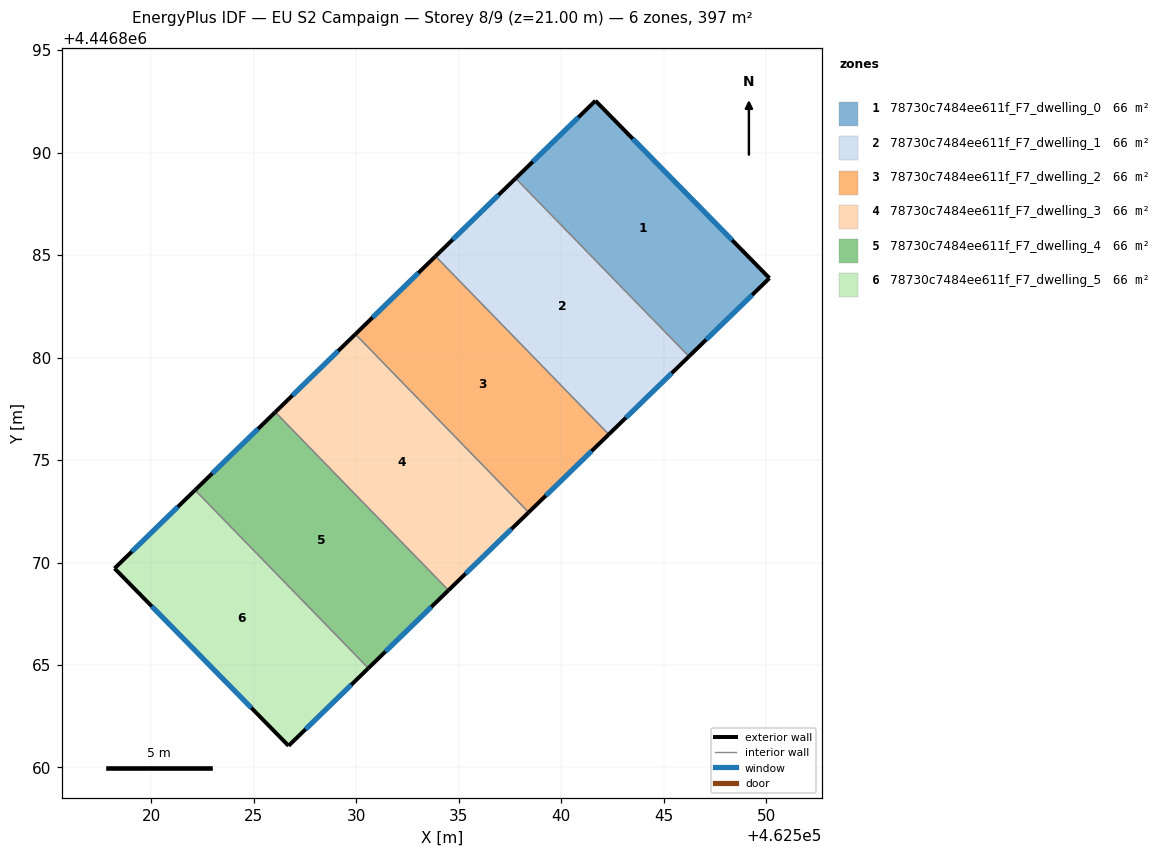
=== STOREY PLAN SPEC (per zone: floor XY polygon, exterior-wall plan segments, windows/doors) ===
zone 1: 78730c7484ee611f_F7_dwelling_0  (66.1 m²)
  floor: (462541.67, 4446892.53) (462550.16, 4446883.87) (462546.23, 4446880.05) (462537.78, 4446888.74)
  exterior wall: (462541.67, 4446892.53) – (462537.78, 4446888.74)  [5.4 m]
    window: (462540.84, 4446891.72) – (462538.61, 4446889.55)  [5.3 m²]
  exterior wall: (462550.16, 4446883.87) – (462541.67, 4446892.53)  [12.1 m]
    window: (462548.34, 4446885.73) – (462543.49, 4446890.67)  [11.9 m²]
  exterior wall: (462546.23, 4446880.05) – (462550.16, 4446883.87)  [5.5 m]
    window: (462547.07, 4446880.87) – (462549.32, 4446883.05)  [5.4 m²]
  interior walls: 1
zone 2: 78730c7484ee611f_F7_dwelling_1  (66.1 m²)
  floor: (462537.78, 4446888.74) (462546.23, 4446880.05) (462542.32, 4446876.25) (462533.87, 4446884.94)
  exterior wall: (462537.78, 4446888.74) – (462533.87, 4446884.94)  [5.5 m]
    window: (462536.94, 4446887.93) – (462534.70, 4446885.76)  [5.3 m²]
  exterior wall: (462542.32, 4446876.25) – (462546.23, 4446880.05)  [5.5 m]
    window: (462543.16, 4446877.06) – (462545.39, 4446879.24)  [5.3 m²]
  interior walls: 2
zone 3: 78730c7484ee611f_F7_dwelling_2  (66.1 m²)
  floor: (462533.87, 4446884.94) (462542.32, 4446876.25) (462538.41, 4446872.45) (462529.96, 4446881.14)
  exterior wall: (462533.87, 4446884.94) – (462529.96, 4446881.14)  [5.5 m]
    window: (462533.03, 4446884.13) – (462530.79, 4446881.95)  [5.3 m²]
  exterior wall: (462538.41, 4446872.45) – (462542.32, 4446876.25)  [5.5 m]
    window: (462539.25, 4446873.26) – (462541.48, 4446875.44)  [5.3 m²]
  interior walls: 2
zone 4: 78730c7484ee611f_F7_dwelling_3  (66.1 m²)
  floor: (462529.96, 4446881.14) (462538.41, 4446872.45) (462534.50, 4446868.64) (462526.05, 4446877.34)
  exterior wall: (462529.96, 4446881.14) – (462526.05, 4446877.34)  [5.5 m]
    window: (462529.12, 4446880.32) – (462526.88, 4446878.15)  [5.3 m²]
  exterior wall: (462534.50, 4446868.64) – (462538.41, 4446872.45)  [5.5 m]
    window: (462535.34, 4446869.46) – (462537.57, 4446871.63)  [5.3 m²]
  interior walls: 2
zone 5: 78730c7484ee611f_F7_dwelling_4  (66.1 m²)
  floor: (462526.05, 4446877.34) (462534.50, 4446868.64) (462530.59, 4446864.84) (462522.14, 4446873.53)
  exterior wall: (462526.05, 4446877.34) – (462522.14, 4446873.53)  [5.5 m]
    window: (462525.21, 4446876.52) – (462522.97, 4446874.35)  [5.3 m²]
  exterior wall: (462530.59, 4446864.84) – (462534.50, 4446868.64)  [5.5 m]
    window: (462531.43, 4446865.66) – (462533.66, 4446867.83)  [5.3 m²]
  interior walls: 2
zone 6: 78730c7484ee611f_F7_dwelling_5  (66.1 m²)
  floor: (462522.14, 4446873.53) (462530.59, 4446864.84) (462526.70, 4446861.06) (462518.21, 4446869.71)
  exterior wall: (462526.70, 4446861.06) – (462530.59, 4446864.84)  [5.4 m]
    window: (462527.53, 4446861.87) – (462529.76, 4446864.03)  [5.3 m²]
  exterior wall: (462518.21, 4446869.71) – (462526.70, 4446861.06)  [12.1 m]
    window: (462520.03, 4446867.86) – (462524.88, 4446862.91)  [11.9 m²]
  exterior wall: (462522.14, 4446873.53) – (462518.21, 4446869.71)  [5.5 m]
    window: (462521.29, 4446872.71) – (462519.05, 4446870.53)  [5.4 m²]
  interior walls: 1

=== DERIVED (storey summary) ===
Building: EU S2 Campaign
Storey: 8 of 9  (floor level z = 21.00 m)
Storey gross floor area: 396.8 m²
Zones on this storey: 6
  - 78730c7484ee611f_F7_dwelling_0: floor 66.1 m²; exterior wall 23.0 m (69.1 m²); 3 window(s) 22.6 m²; WWR 32.7%
  - 78730c7484ee611f_F7_dwelling_1: floor 66.1 m²; exterior wall 10.9 m (32.7 m²); 2 window(s) 10.7 m²; WWR 32.7%
  - 78730c7484ee611f_F7_dwelling_2: floor 66.1 m²; exterior wall 10.9 m (32.7 m²); 2 window(s) 10.7 m²; WWR 32.7%
  - 78730c7484ee611f_F7_dwelling_3: floor 66.1 m²; exterior wall 10.9 m (32.7 m²); 2 window(s) 10.7 m²; WWR 32.7%
  - 78730c7484ee611f_F7_dwelling_4: floor 66.1 m²; exterior wall 10.9 m (32.7 m²); 2 window(s) 10.7 m²; WWR 32.7%
  - 78730c7484ee611f_F7_dwelling_5: floor 66.1 m²; exterior wall 23.0 m (69.1 m²); 3 window(s) 22.6 m²; WWR 32.7%
Zone adjacency (shared interzone walls):
  - 78730c7484ee611f_F7_dwelling_0 ↔ 78730c7484ee611f_F7_dwelling_1
  - 78730c7484ee611f_F7_dwelling_1 ↔ 78730c7484ee611f_F7_dwelling_2
  - 78730c7484ee611f_F7_dwelling_2 ↔ 78730c7484ee611f_F7_dwelling_3
  - 78730c7484ee611f_F7_dwelling_3 ↔ 78730c7484ee611f_F7_dwelling_4
  - 78730c7484ee611f_F7_dwelling_4 ↔ 78730c7484ee611f_F7_dwelling_5